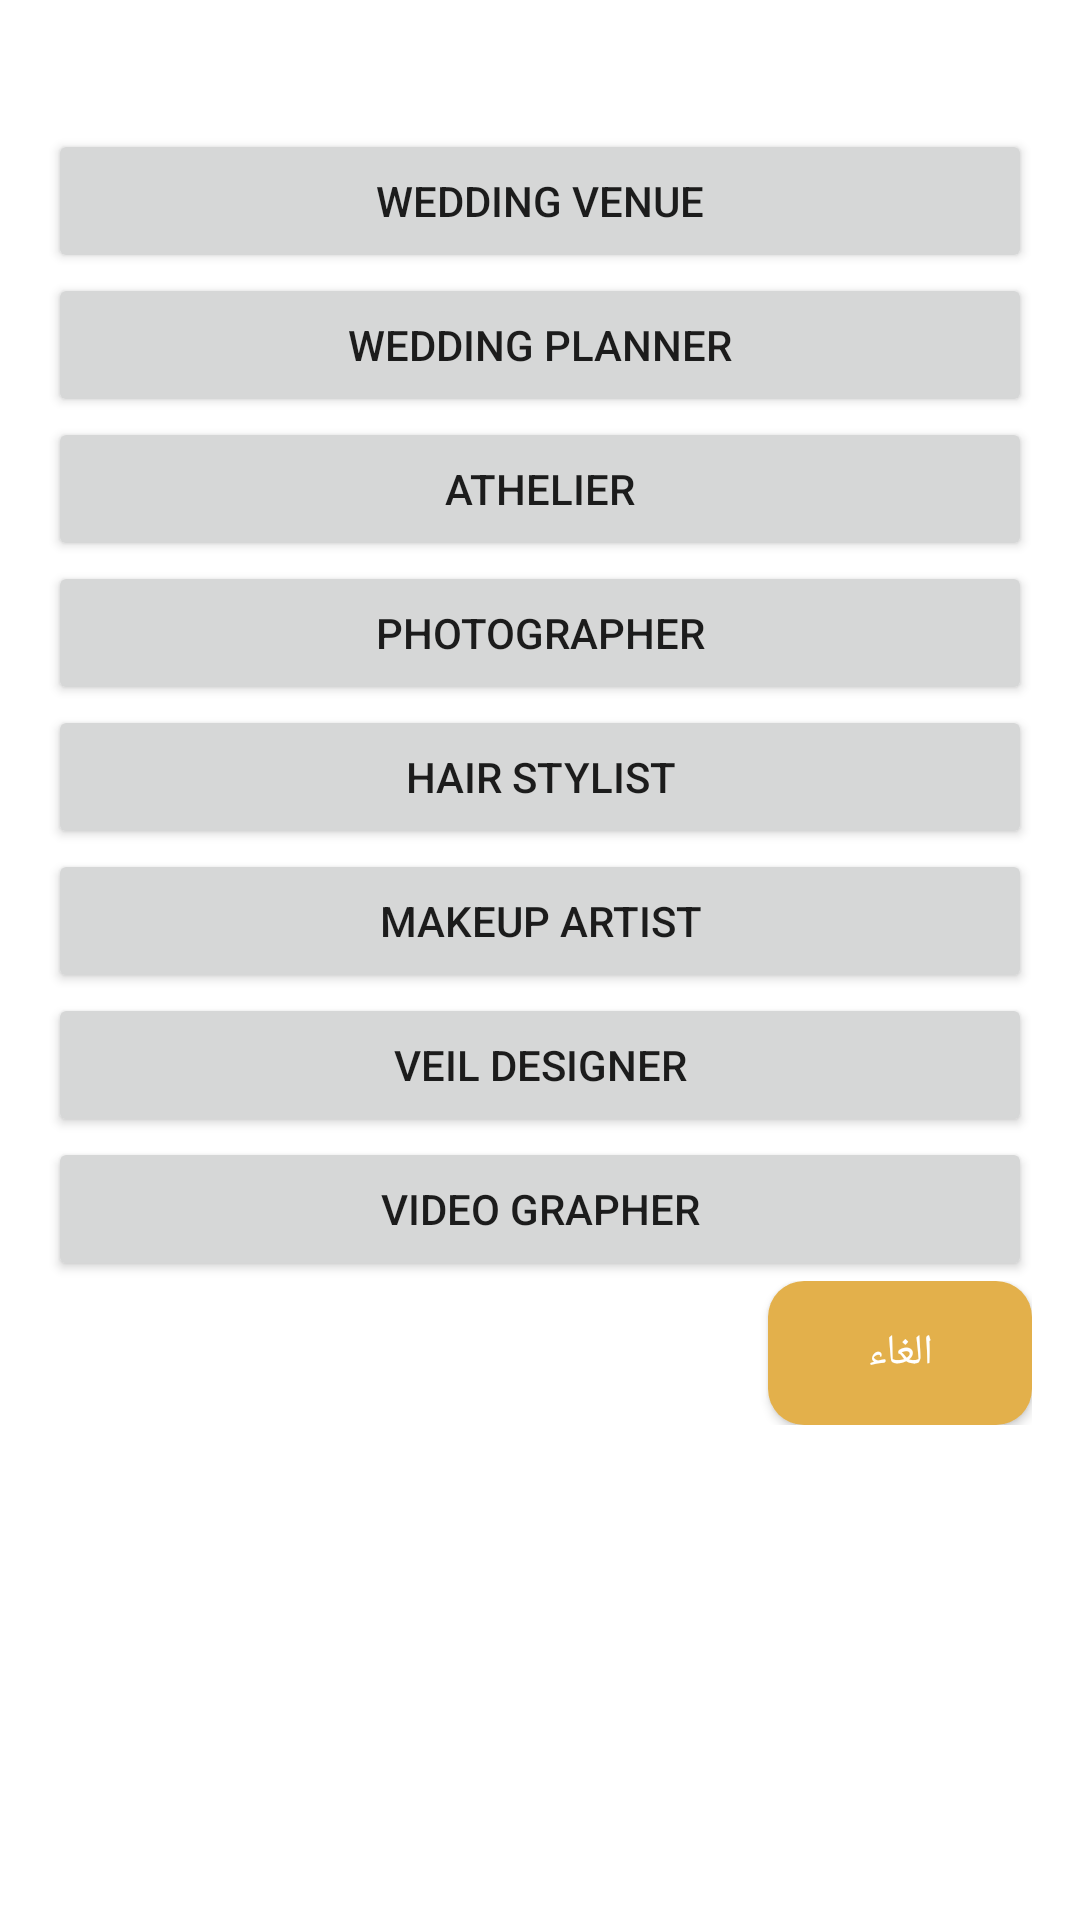

Layout XML and referenced resources for this Android screen:
<!-- AndroidManifest.xml: application theme Theme.MainFarahy -->
<!-- res/layout/vendor_box_dialog.xml -->
<?xml version="1.0" encoding="utf-8"?>
<LinearLayout xmlns:android="http://schemas.android.com/apk/res/android"
    xmlns:app="http://schemas.android.com/apk/res-auto"
    xmlns:tools="http://schemas.android.com/tools"
    android:layout_width="match_parent"
    android:layout_height="match_parent"

    android:background="#FFFFFF"
    android:orientation="vertical">

    <TextView
        android:layout_width="match_parent"
        android:layout_height="wrap_content"
        android:textAlignment="center"
        android:textAppearance="@style/TextAppearance.AppCompat.Headline"
        android:textSize="20sp" />

    <LinearLayout
        android:layout_width="match_parent"
        android:layout_height="wrap_content"
        android:orientation="vertical"
        android:padding="16dp">


        <Button
            android:id="@+id/weedingVen_id"
            android:layout_width="match_parent"
            android:layout_height="wrap_content"
            android:text="Wedding Venue" />

        <Button
            android:id="@+id/weddingPlanner_id"
            android:layout_width="match_parent"
            android:layout_height="wrap_content"
            android:text="Wedding Planner" />

        <Button
            android:id="@+id/athlie_id"
            android:layout_width="match_parent"
            android:layout_height="wrap_content"
            android:text="Athelier" />

        <Button
            android:id="@+id/photographer_id"
            android:layout_width="match_parent"
            android:layout_height="wrap_content"
            android:text="Photographer" />

        <Button
            android:id="@+id/hairStylest_id"
            android:layout_width="match_parent"
            android:layout_height="wrap_content"
            android:text="Hair Stylist" />

        <Button
            android:id="@+id/makeupArtist_id"
            android:layout_width="match_parent"
            android:layout_height="wrap_content"
            android:text="Makeup Artist" />

        <Button
            android:id="@+id/veil_id"
            android:layout_width="match_parent"
            android:layout_height="wrap_content"
            android:text="Veil Designer" />

        <Button
            android:id="@+id/videoGrapher_id"
            android:layout_width="match_parent"
            android:layout_height="wrap_content"
            android:text="Video Grapher" />

        <LinearLayout
            android:layout_width="match_parent"
            android:layout_height="match_parent"
            android:gravity="right"
            android:orientation="horizontal"
            android:paddingTop="@dimen/_14sdp">

            <Button
                android:id="@+id/guest_buttoncancel_id"
                android:layout_width="wrap_content"
                android:layout_height="wrap_content"
                android:layout_gravity="center"
                android:background="@drawable/main_button_design"
                android:clickable="true"
                android:focusable="true"
                android:foreground="?android:attr/selectableItemBackground"
                android:text="الغاء"
                android:textColor="#FFF"
                app:rippleColor="@color/purple_500" />

        </LinearLayout>
    </LinearLayout>
</LinearLayout>
<!-- resources referenced by this layout -->
<resources>
  <color name="purple_500">#e3b04b</color>
  <!-- drawable main_button_design (drawable) -->
  <?xml version="1.0" encoding="utf-8"?>
  <selector xmlns:android="http://schemas.android.com/apk/res/android">
      <item>
          <shape>
              <corners android:radius="12dp" />
              <gradient
                  android:angle="90"
                  android:startColor="#e3b04b"
                  android:endColor="#e3b04b"
                  android:type="linear"
  
                  />
  
          </shape>
      </item>
  </selector>
  <style name="Theme.MainFarahy" parent="Theme.MaterialComponents.DayNight.DarkActionBar">
          
          <item name="colorPrimary">@color/purple_500</item>
          <item name="colorPrimaryVariant">@color/purple_700</item>
          <item name="colorOnPrimary">@color/white</item>
          
          <item name="colorSecondary">@color/teal_200</item>
          <item name="colorSecondaryVariant">@color/teal_700</item>
          <item name="colorOnSecondary">@color/black</item>
          
          <item name="android:statusBarColor" tools:targetApi="l">?attr/colorPrimaryVariant</item>
          
      </style>
  <color name="purple_700">#ec9c06</color>
  <color name="white">#FFFFFFFF</color>
  <color name="teal_200">#ec9c06</color>
  <color name="teal_700">#FF018786</color>
  <color name="black">#FF000000</color>
</resources>
